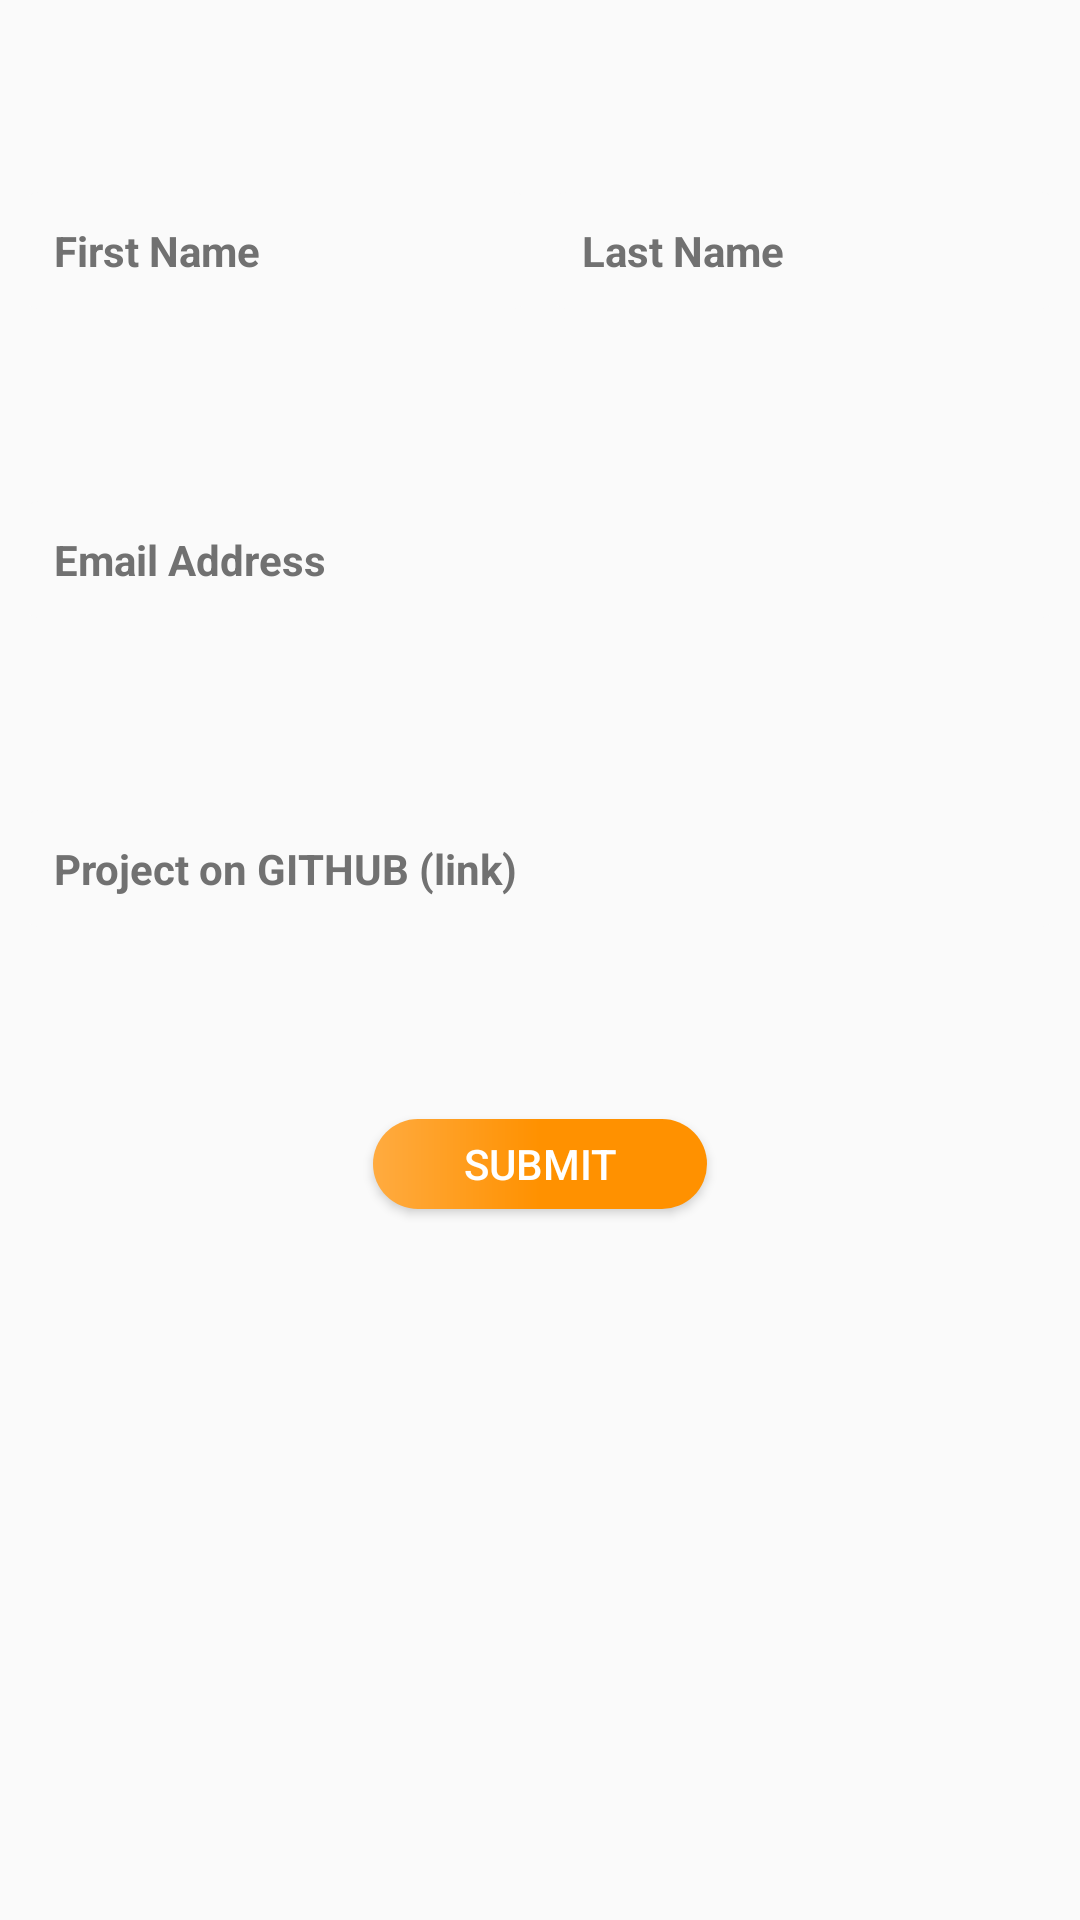

Produce the Android XML layout that renders to this screen, including the resource entries it uses.
<!-- AndroidManifest.xml: application theme AppTheme -->
<!-- res/layout/fragment_first.xml -->
<?xml version="1.0" encoding="utf-8"?>
<androidx.constraintlayout.widget.ConstraintLayout xmlns:android="http://schemas.android.com/apk/res/android"
    xmlns:app="http://schemas.android.com/apk/res-auto"
    xmlns:tools="http://schemas.android.com/tools"
    android:layout_width="match_parent"
    android:layout_height="match_parent"
    tools:context=".FirstFragment">

    <EditText
        android:id="@+id/first_name"
        android:layout_width="0dp"
        android:layout_height="wrap_content"
        android:layout_marginStart="8dp"
        android:layout_marginTop="64dp"
        android:layout_marginEnd="4dp"
        android:background="@drawable/rounded_corner_for_text"
        android:ems="10"
        android:hint="@string/first_name_hint"
        android:inputType="textPersonName"
        android:padding="10dp"
        android:textSize="14sp"
        android:textStyle="bold"
        android:textAppearance="@style/TextAppearance.AppCompat.Medium"
        android:textColor="@color/design_default_color_on_secondary"
        android:textColorHint="@color/colorHintText"
        app:layout_constraintEnd_toStartOf="@id/last_name"
        app:layout_constraintStart_toStartOf="parent"
        app:layout_constraintTop_toTopOf="parent" />

    <EditText
        android:id="@+id/last_name"
        android:layout_width="0dp"
        android:layout_height="wrap_content"
        android:layout_marginStart="4dp"
        android:layout_marginTop="64dp"
        android:layout_marginEnd="8dp"
        android:background="@drawable/rounded_corner_for_text"
        android:ems="10"
        android:hint="@string/last_name_hint"
        android:inputType="textPersonName"
        android:padding="10dp"
        android:textSize="14sp"
        android:textStyle="bold"
        android:textColor="@color/design_default_color_on_secondary"
        android:textColorHint="@color/colorHintText"
        app:layout_constraintEnd_toEndOf="parent"
        app:layout_constraintStart_toEndOf="@+id/first_name"
        app:layout_constraintTop_toTopOf="parent" />

    <EditText
        android:id="@+id/email"
        android:layout_width="0dp"
        android:layout_height="wrap_content"
        android:layout_marginStart="8dp"
        android:layout_marginTop="64dp"
        android:layout_marginEnd="8dp"
        android:background="@drawable/rounded_corner_for_text"
        android:ems="10"
        android:hint="@string/email_hint"
        android:inputType="textPersonName"
        android:padding="10dp"
        android:textSize="14sp"
        android:textStyle="bold"
        android:textColor="@color/design_default_color_on_secondary"
        android:textColorHint="@color/colorHintText"
        app:layout_constraintEnd_toEndOf="parent"
        app:layout_constraintStart_toStartOf="parent"
        app:layout_constraintTop_toBottomOf="@+id/first_name" />

    <EditText
        android:id="@+id/project_link"
        android:layout_width="0dp"
        android:layout_height="wrap_content"
        android:layout_marginStart="8dp"
        android:layout_marginTop="64dp"
        android:layout_marginEnd="8dp"
        android:background="@drawable/rounded_corner_for_text"
        android:ems="10"
        android:hint="@string/project_link"
        android:inputType="textPersonName"
        android:padding="10dp"
        android:textSize="14sp"
        android:textStyle="bold"
        android:textColor="@color/design_default_color_on_secondary"
        android:textColorHint="@color/colorHintText"
        app:layout_constraintEnd_toEndOf="parent"
        app:layout_constraintStart_toStartOf="parent"
        app:layout_constraintTop_toBottomOf="@+id/email" />

    <Button
        android:id="@+id/project_confirm_submit"
        android:layout_width="wrap_content"
        android:layout_height="30dp"
        android:layout_marginStart="16dp"
        android:layout_marginTop="64dp"
        android:layout_marginEnd="16dp"
        android:background="@drawable/submit_button_rounded_corner"
        android:paddingLeft="30dp"
        android:paddingRight="30dp"
        android:text="@string/submit_button_text"
        android:textColor="@color/design_default_color_background"
        app:layout_constraintEnd_toEndOf="parent"
        app:layout_constraintStart_toStartOf="parent"
        app:layout_constraintTop_toBottomOf="@+id/project_link" />

</androidx.constraintlayout.widget.ConstraintLayout>
<!-- resources referenced by this layout -->
<resources>
  <color name="colorHintText">#717171</color>
  <!-- drawable rounded_corner_for_text (drawable) -->
  <?xml version="1.0" encoding="utf-8"?>
  <shape xmlns:android="http://schemas.android.com/apk/res/android">
      <corners android:radius="5dp" />
      <solid android:color="@color/colorBackground" />
  </shape>
  <!-- drawable submit_button_rounded_corner (drawable) -->
  <?xml version="1.0" encoding="utf-8"?>
  <ripple xmlns:android="http://schemas.android.com/apk/res/android"
      android:color="@android:color/white">
      <item>
          <shape android:shape="rectangle">
              <corners android:radius="24dp" />
              <gradient
                  android:angle="360"
                  android:centerColor="#FF9100"
                  android:endColor="#FF9100"
                  android:startColor="#FFAB40"
                  android:type="linear" />
          </shape>
      </item>
  </ripple>
  
  
  
  
  <string name="email_hint">Email Address</string>
  <string name="first_name_hint">First Name</string>
  <string name="last_name_hint">Last Name</string>
  <string name="project_link">Project on GITHUB (link)</string>
  <string name="submit_button_text">Submit</string>
  <style name="AppTheme" parent="Theme.AppCompat.Light.DarkActionBar">
          
          <item name="colorPrimary">@color/colorPrimary</item>
          <item name="colorPrimaryDark">@color/colorPrimaryDark</item>
          <item name="colorAccent">@color/colorAccent</item>
      </style>
  <color name="colorBackground">#FAFAFA</color>
  <color name="colorPrimary">@android:color/black</color>
  <color name="colorPrimaryDark">@color/colorPrimary</color>
  <color name="colorAccent">#FFAB40</color>
</resources>
